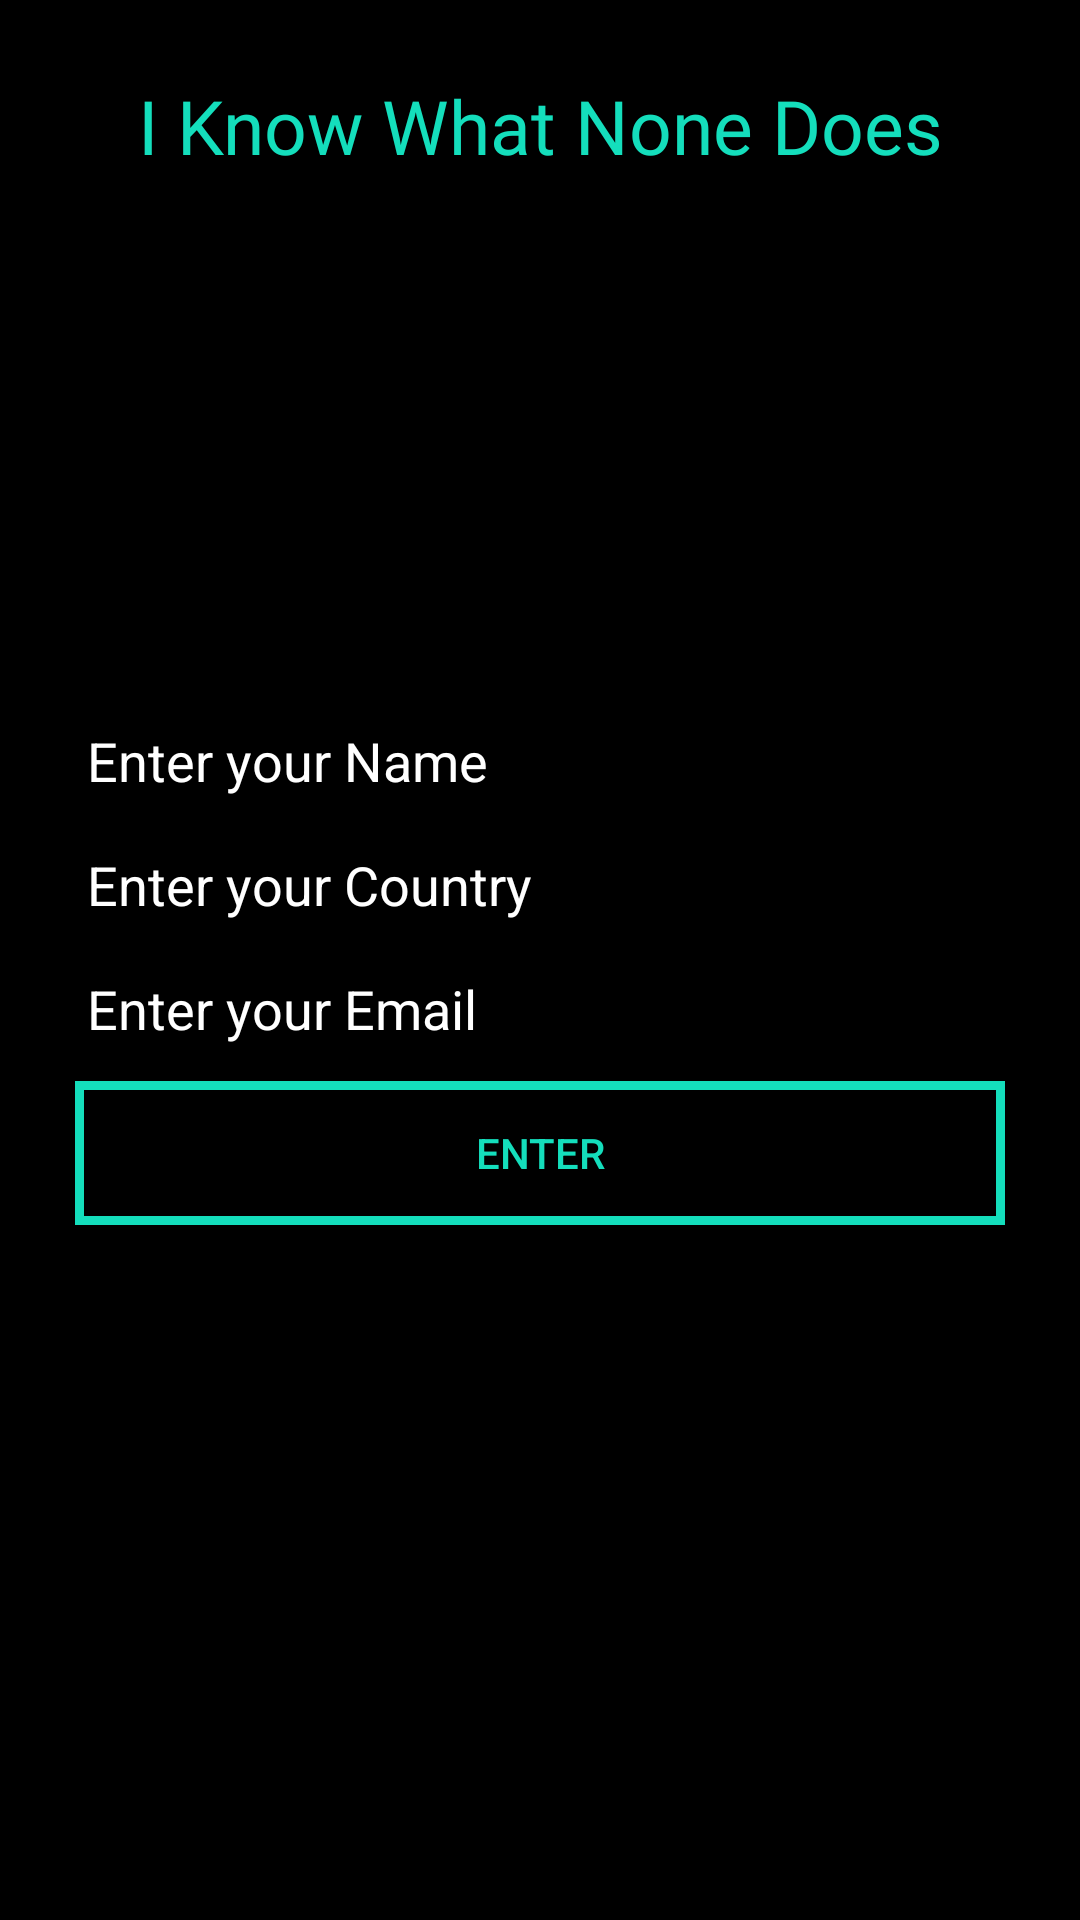

Reconstruct the res/layout file that produces this screen, plus the resources it refers to.
<!-- AndroidManifest.xml: application theme AppTheme -->
<!-- res/layout/activity_login.xml -->
<?xml version="1.0" encoding="utf-8"?>
<RelativeLayout xmlns:android="http://schemas.android.com/apk/res/android"
    xmlns:app="http://schemas.android.com/apk/res-auto"
    xmlns:tools="http://schemas.android.com/tools"
    android:layout_width="match_parent"
    android:layout_height="match_parent"
    android:background="@color/secondary_color"
    tools:context=".Login">

    <TextView
        android:layout_width="match_parent"
        android:layout_height="wrap_content"
        android:text="@string/app_name"
        android:textColor="@color/accent_color"
        android:fontFamily="@font/rampartrneregular"
        android:padding="25dp"
        android:textSize="25dp"
        android:gravity="center"/>

    <LinearLayout
        android:layout_centerInParent="true"
        android:padding="25dp"
        android:layout_width="match_parent"
        android:layout_height="wrap_content"
        android:orientation="vertical">
        <EditText
            android:id="@+id/nametxt"
            android:layout_width="match_parent"
            android:layout_height="wrap_content"
            android:hint="Enter your Name"
            android:textColorHint="@color/primary_color"
            android:textColor="@color/primary_color"/>
        <EditText
            android:id="@+id/countrytxt"
            android:layout_width="match_parent"
            android:layout_height="wrap_content"
            android:hint="Enter your Country"
            android:textColorHint="@color/primary_color"
            android:textColor="@color/primary_color"/>
        <EditText
            android:id="@+id/emailtxt"
            android:layout_width="match_parent"
            android:layout_height="wrap_content"
            android:hint="Enter your Email"
            android:textColorHint="@color/primary_color"
            android:textColor="@color/primary_color"/>





        <Button
            android:id="@+id/enterbtn"
            android:layout_width="match_parent"
            android:layout_height="wrap_content"
            android:text="Enter"
            android:layout_marginTop="5dp"
            android:background="@drawable/button_style"
            android:textColor="@color/accent_color"
            android:onClick="enter"/>
    </LinearLayout>

</RelativeLayout>
<!-- resources referenced by this layout -->
<resources>
  <color name="accent_color">#14debc</color>
  <color name="primary_color">#FFFFFF</color>
  <color name="secondary_color">#000000</color>
  <!-- drawable button_style (drawable) -->
  <?xml version="1.0" encoding="utf-8"?>
  <shape xmlns:android="http://schemas.android.com/apk/res/android" android:shape="rectangle">
      <stroke android:color="@color/accent_color" android:width="3dp"/>
  </shape>
  <string name="app_name">I Know What None Does</string>
  <style name="AppTheme" parent="Theme.AppCompat.DayNight.NoActionBar">
          
          <item name="colorPrimary">@color/primary_color</item>
          <item name="colorPrimaryDark">@color/secondary_color</item>
          <item name="colorAccent">@color/accent_color</item>
      </style>
</resources>
